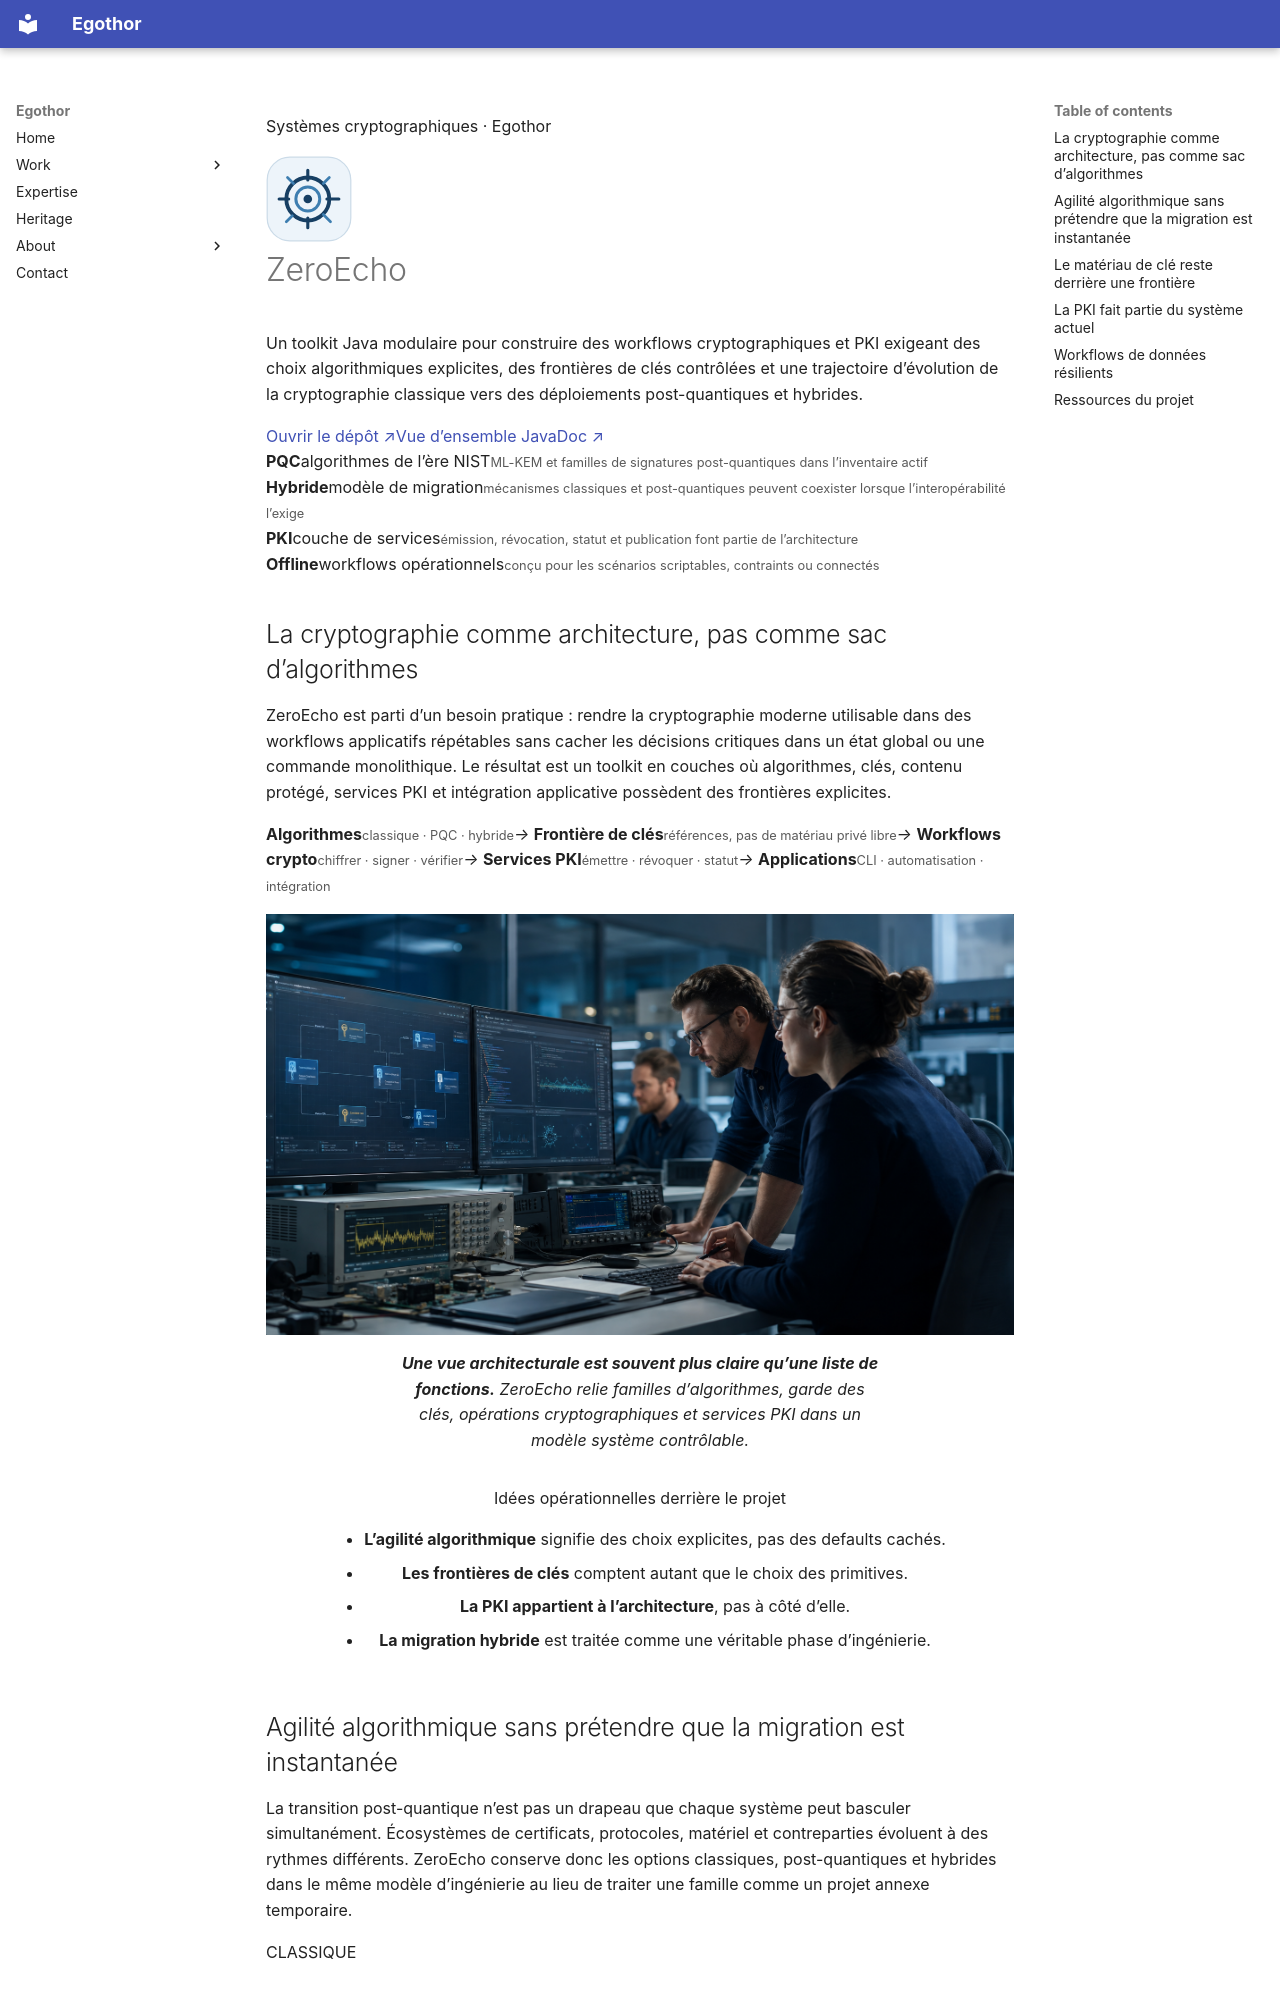

repository: Egothor/egothor.github.io · page: projects/zeroecho.fr/index.html · generator: mkdocs

---
title: ZeroEcho
lang: fr
description: ZeroEcho est un toolkit cryptographique et PKI modulaire en Java qui associe capacités classiques, post-quantiques et hybrides à des frontières explicites de clés et de workflow.
wide: true
page_class: project-detail project-zeroecho
---

<section class="project-hero shell">
  <div>
    <p class="eyebrow"><span></span> Systèmes cryptographiques · Egothor</p>
    <div class="project-title-row"><img src="/assets/images/zeroecho-mark.svg" alt="" width="86" height="86"><h1>ZeroEcho</h1></div>
    <p class="page-lede">Un toolkit Java modulaire pour construire des workflows cryptographiques et PKI exigeant des choix algorithmiques explicites, des frontières de clés contrôlées et une trajectoire d’évolution de la cryptographie classique vers des déploiements post-quantiques et hybrides.</p>
    <div class="hero-actions"><a class="button button--primary" href="https://github.com/Egothor/ZeroEcho">Ouvrir le dépôt ↗</a><a class="button button--quiet" href="https://www.egothor.org/ZeroEcho/developer/javadoc.html">Vue d’ensemble JavaDoc ↗</a></div>
  </div>
  <div class="metric-panel">
    <div><strong>PQC</strong><span>algorithmes de l’ère NIST</span><small>ML-KEM et familles de signatures post-quantiques dans l’inventaire actif</small></div>
    <div><strong>Hybride</strong><span>modèle de migration</span><small>mécanismes classiques et post-quantiques peuvent coexister lorsque l’interopérabilité l’exige</small></div>
    <div><strong>PKI</strong><span>couche de services</span><small>émission, révocation, statut et publication font partie de l’architecture</small></div>
    <div><strong>Offline</strong><span>workflows opérationnels</span><small>conçu pour les scénarios scriptables, contraints ou connectés</small></div>
  </div>
</section>

## La cryptographie comme architecture, pas comme sac d’algorithmes

ZeroEcho est parti d’un besoin pratique : rendre la cryptographie moderne utilisable dans des workflows applicatifs répétables sans cacher les décisions critiques dans un état global ou une commande monolithique. Le résultat est un toolkit en couches où algorithmes, clés, contenu protégé, services PKI et intégration applicative possèdent des frontières explicites.

<div class="architecture-flow architecture-flow--five" aria-label="Architecture ZeroEcho">
  <span><b>Algorithmes</b><small>classique · PQC · hybride</small></span><i>→</i>
  <span><b>Frontière de clés</b><small>références, pas de matériau privé libre</small></span><i>→</i>
  <span><b>Workflows crypto</b><small>chiffrer · signer · vérifier</small></span><i>→</i>
  <span><b>Services PKI</b><small>émettre · révoquer · statut</small></span><i>→</i>
  <span><b>Applications</b><small>CLI · automatisation · intégration</small></span>
</div>

<div class="figure-gallery figure-gallery--wide-first">
  <figure class="figure-card">
    <img src="/assets/images/project-zeroecho-team.png" alt="Ingénieurs en cryptographie et systèmes travaillant avec dashboards PKI, instruments de signaux radio et analyses de workflows sécurisés.">
    <figcaption><strong>Une vue architecturale est souvent plus claire qu’une liste de fonctions.</strong> ZeroEcho relie familles d’algorithmes, garde des clés, opérations cryptographiques et services PKI dans un modèle système contrôlable.</figcaption>
  </figure>
  <figure class="figure-card figure-card--note">
    <div class="figure-callout"><span>Idées opérationnelles derrière le projet</span><ul>
      <li><strong>L’agilité algorithmique</strong> signifie des choix explicites, pas des defaults cachés.</li>
      <li><strong>Les frontières de clés</strong> comptent autant que le choix des primitives.</li>
      <li><strong>La PKI appartient à l’architecture</strong>, pas à côté d’elle.</li>
      <li><strong>La migration hybride</strong> est traitée comme une véritable phase d’ingénierie.</li>
    </ul></div>
  </figure>
</div>
